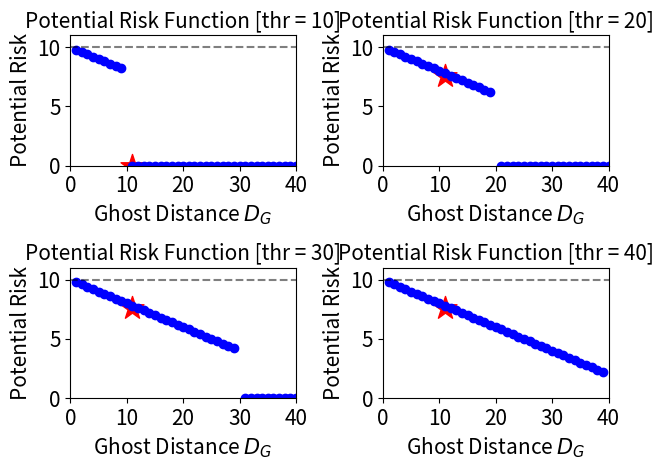

Write Python code to recreate this figure.
import matplotlib.pyplot as plt
import numpy as np


def riskFunc(x, thr, reward_amount):
    return [ reward_amount * 1 / each if each < thr else 0 for each in x]

def riskFunc2(x, thr, reward_amount):
    return [reward_amount * ( 1 / each - 1 / thr)**2 if each < thr else 0 for each in x]

def riskFunc3(x, thr, reward_amount, k):
    return [reward_amount - k * each if each < thr else 0 for each in x]

x = np.arange(1, 41, 1)
for index, thr in enumerate([10, 20, 30, 40]):
    reward_amount = 10
    # y = riskFunc(x, thr, reward_amount)
    # y = riskFunc2(x, thr, reward_amount)
    y = riskFunc3(x, thr, reward_amount, 0.2)
    plt.subplot(2, 2, index + 1)
    plt.title("Potential Risk Function [thr = {}]".format(thr), fontsize=15)


    plt.plot(x[:thr - 1], y[:thr - 1], "bo-", lw = 2, label = "Threshold = {}".format(thr))
    plt.plot(x[thr:], y[thr:], "bo-", lw = 1.5)
    # plt.plot(x, y, "ro-", lw=2, label="Threshold = {}".format(thr))
    plt.plot([0, 40], [reward_amount, reward_amount], "k--", alpha = 0.5)

    plt.scatter([11], y[11],  color="red", s= 300, marker="*")

    plt.ylim(0, 11)
    plt.xlim(0, 40)
    plt.yticks(fontsize = 15)
    plt.xticks(fontsize = 15)

    plt.ylabel("Potential Risk", fontsize = 15)
    plt.xlabel("Ghost Distance $D_G$", fontsize = 15)

plt.tight_layout()
plt.show()